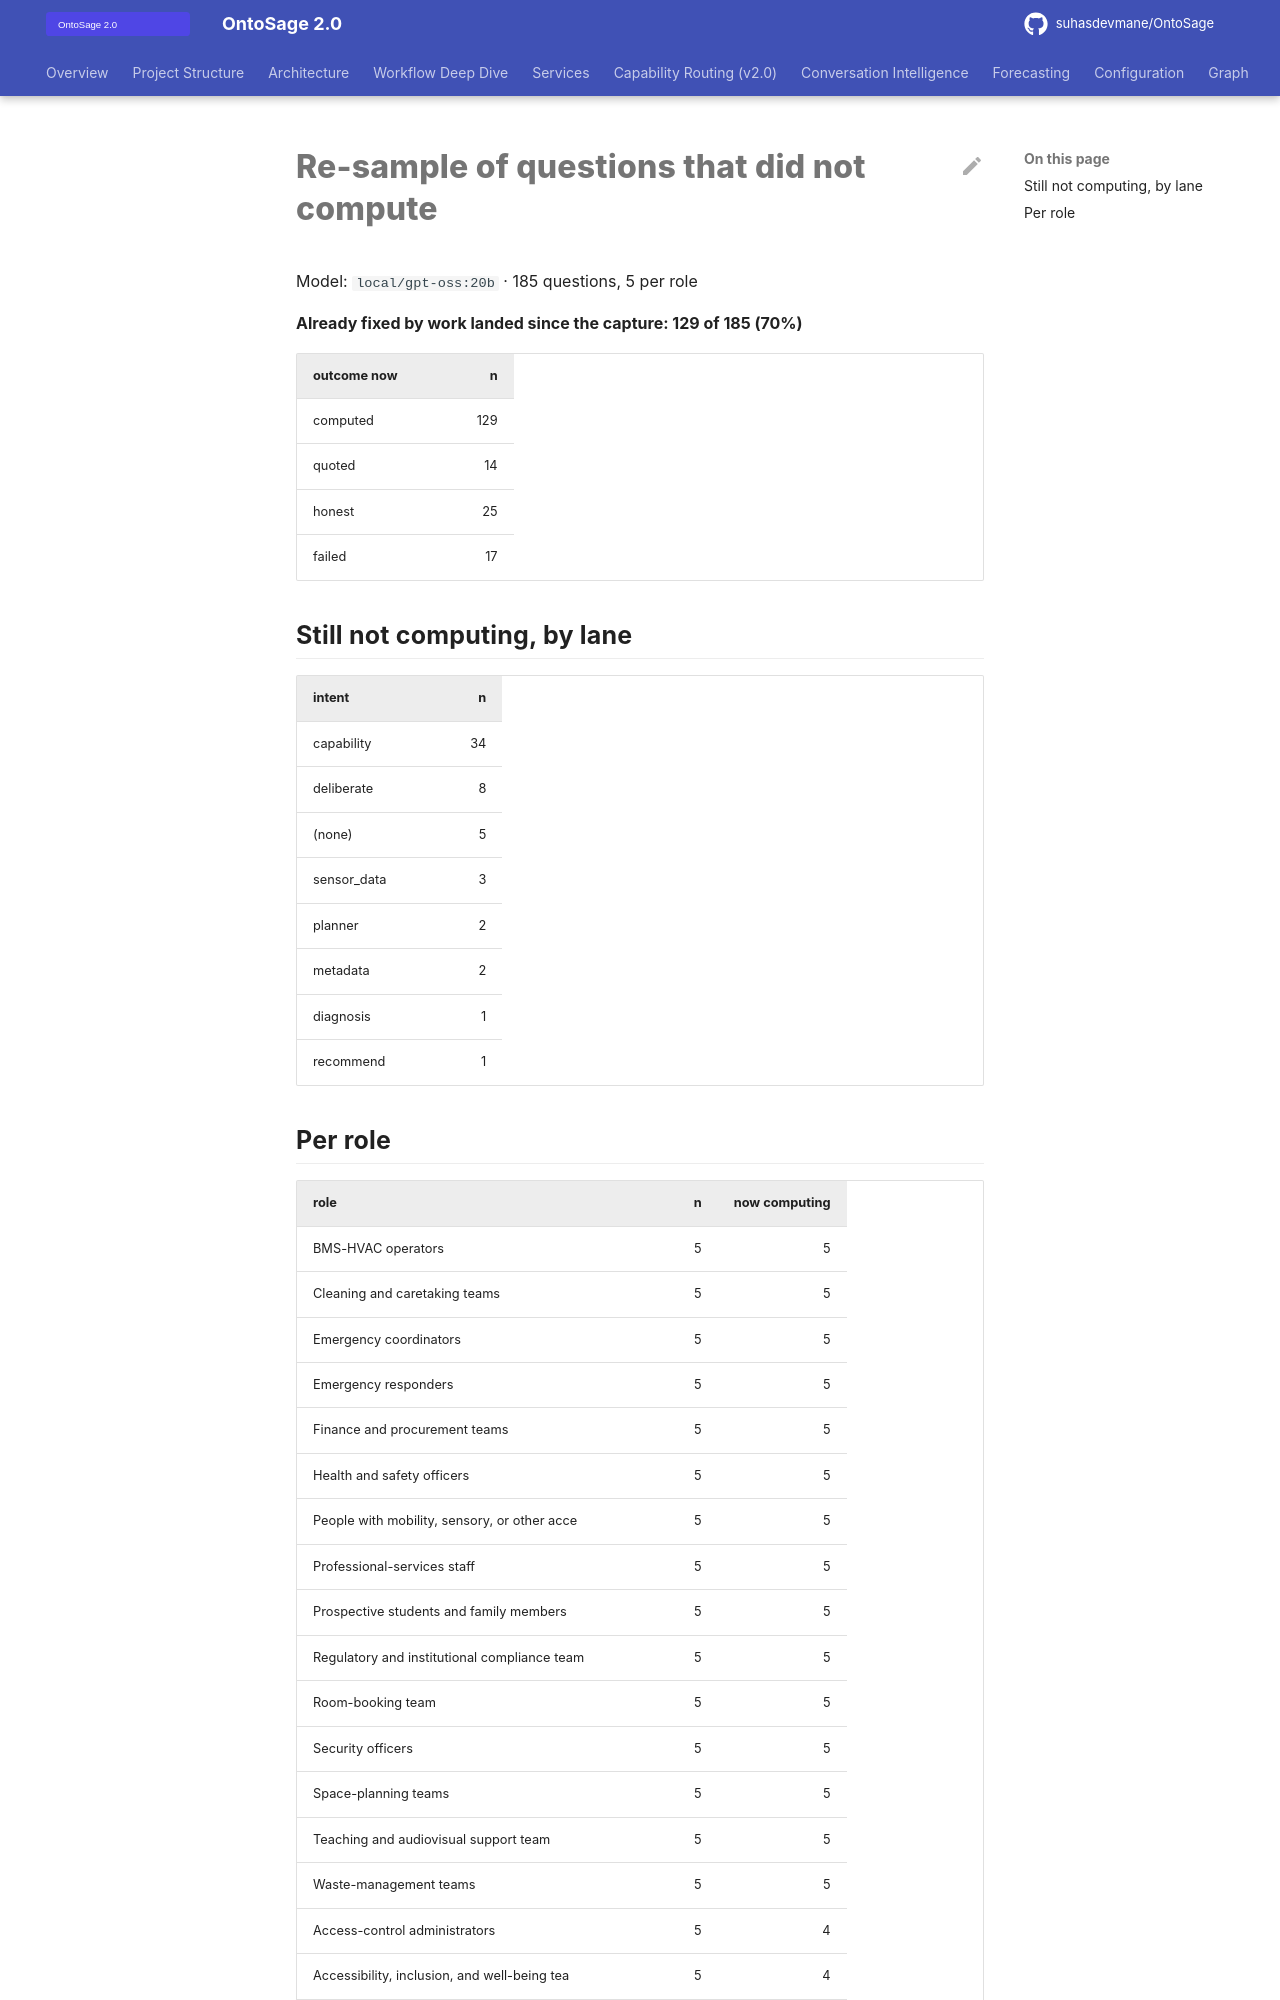

repository: suhasdevmane/OntoSage · page: V9_RESAMPLE/index.html · generator: mkdocs

# Re-sample of questions that did not compute

Model: `local/gpt-oss:20b` · 185 questions, 5 per role

**Already fixed by work landed since the capture: 129 of 185 (70%)**

| outcome now | n |
|---|---:|
| computed | 129 |
| quoted | 14 |
| honest | 25 |
| failed | 17 |

## Still not computing, by lane

| intent | n |
|---|---:|
| capability | 34 |
| deliberate | 8 |
| (none) | 5 |
| sensor_data | 3 |
| planner | 2 |
| metadata | 2 |
| diagnosis | 1 |
| recommend | 1 |
